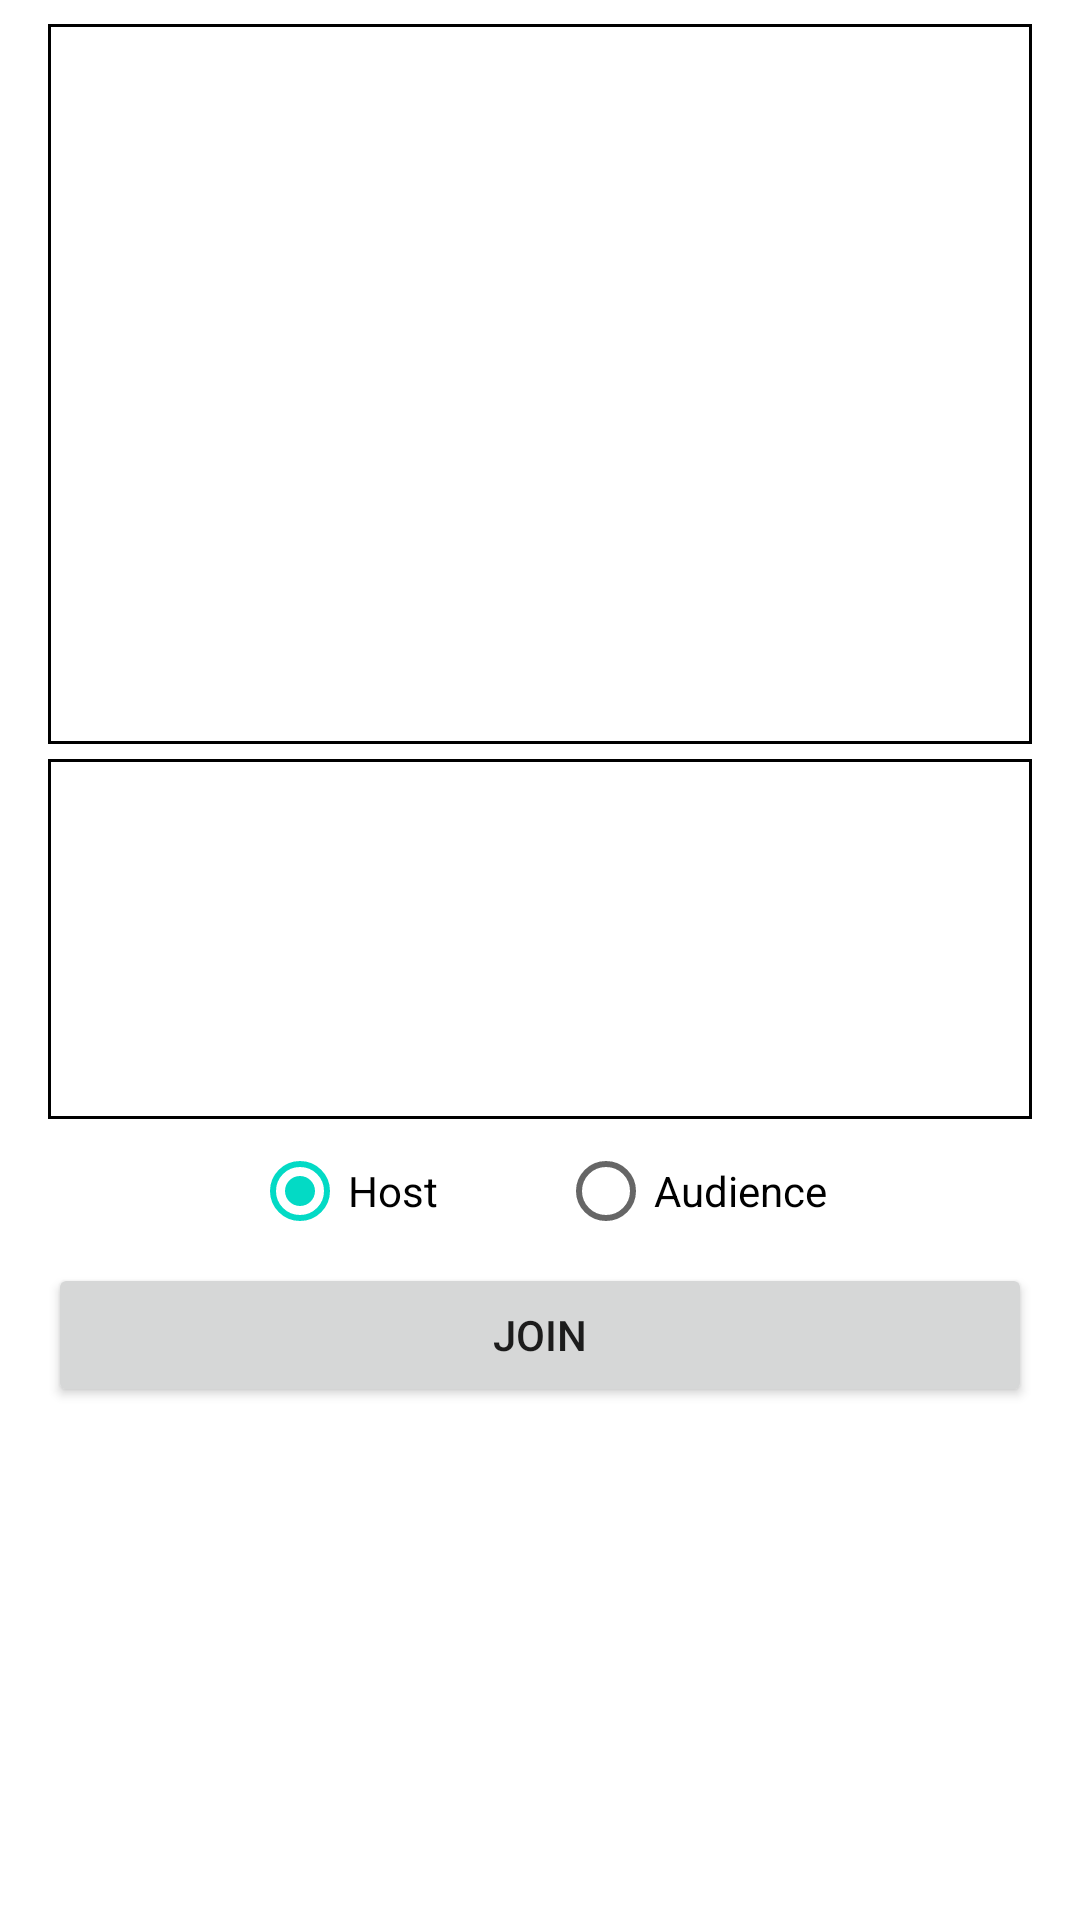

Layout XML and referenced resources for this Android screen:
<!-- AndroidManifest.xml: application theme Theme.Androidreferenceapp -->
<!-- res/layout/activity_basic_implementation.xml -->
<?xml version="1.0" encoding="UTF-8"?>

<ScrollView xmlns:android="http://schemas.android.com/apk/res/android"
    xmlns:tools="http://schemas.android.com/tools"
    android:id="@+id/activity_main"
    android:layout_width="match_parent"
    android:layout_height="match_parent"
    tools:context=".MainActivity">

    <RelativeLayout
        android:layout_width="match_parent"
        android:layout_height="wrap_content"
        android:paddingHorizontal="16dp"
        android:paddingVertical="8dp">

        <include
            android:id="@+id/base_layout"
            layout="@layout/base_layout" />
    </RelativeLayout>

</ScrollView>
<!-- res/layout/base_layout.xml (included above) -->
<LinearLayout xmlns:android="http://schemas.android.com/apk/res/android"
    android:id="@+id/linear_layout"
    android:layout_width="match_parent"
    android:layout_height="wrap_content"
    android:gravity="center_horizontal"
    android:orientation="vertical">

    <FrameLayout
        android:id="@+id/main_video_container"
        android:layout_width="match_parent"
        android:layout_height="240dp"
        android:background="@drawable/border_drawable" />

    <HorizontalScrollView
        android:id="@+id/smallVideosView"
        android:layout_width="match_parent"
        android:layout_height="wrap_content"
        android:scrollbars="none"
        android:layout_marginTop="5dp"
        android:background="@drawable/border_drawable">

        <LinearLayout
            android:id="@+id/containerLayout"
            android:layout_width="wrap_content"
            android:layout_height="120dp"
            android:paddingVertical="3dp"
            android:orientation="horizontal">
        </LinearLayout>
    </HorizontalScrollView>

    <RadioGroup
        android:id="@+id/radioGroup"
        android:layout_width="wrap_content"
        android:layout_height="wrap_content"
        android:orientation="horizontal">

        <RadioButton
            android:id="@+id/radioButtonBroadcaster"
            android:layout_width="wrap_content"
            android:layout_height="wrap_content"
            android:layout_weight="1"
            android:layout_marginEnd="40dp"
            android:text="@string/broadcaster"
            android:checked="true"/>

        <RadioButton
            android:id="@+id/radioButtonAudience"
            android:layout_width="wrap_content"
            android:layout_height="wrap_content"
            android:layout_weight="1"
            android:text="@string/audience" />
    </RadioGroup>

    <Button
        android:id="@+id/btnJoinLeave"
        android:layout_width="match_parent"
        android:layout_height="wrap_content"
        android:onClick="joinLeave"
        android:text="@string/join" />

</LinearLayout>
<!-- resources referenced by this layout -->
<resources>
  <!-- drawable border_drawable (drawable) -->
  <shape xmlns:android="http://schemas.android.com/apk/res/android"
      android:shape="rectangle">
      
      <stroke android:color="@android:color/black" android:width="1dp" />
      
      <solid android:color="@android:color/transparent" />
  </shape>
  <string name="audience">Audience</string>
  <string name="broadcaster">Host</string>
  <string name="join">Join</string>
  <style name="Theme.Androidreferenceapp" parent="Theme.MaterialComponents.DayNight.DarkActionBar">
          
          <item name="colorPrimary">@color/purple_500</item>
          <item name="colorPrimaryVariant">@color/purple_700</item>
          <item name="colorOnPrimary">@color/white</item>
          
          <item name="colorSecondary">@color/teal_200</item>
          <item name="colorSecondaryVariant">@color/teal_700</item>
          <item name="colorOnSecondary">@color/black</item>
          
          <item name="android:statusBarColor">?attr/colorPrimaryVariant</item>
          
      </style>
  <color name="purple_500">#FF6200EE</color>
  <color name="purple_700">#FF3700B3</color>
  <color name="white">#FFFFFFFF</color>
  <color name="teal_200">#FF03DAC5</color>
  <color name="teal_700">#FF018786</color>
  <color name="black">#FF000000</color>
</resources>
